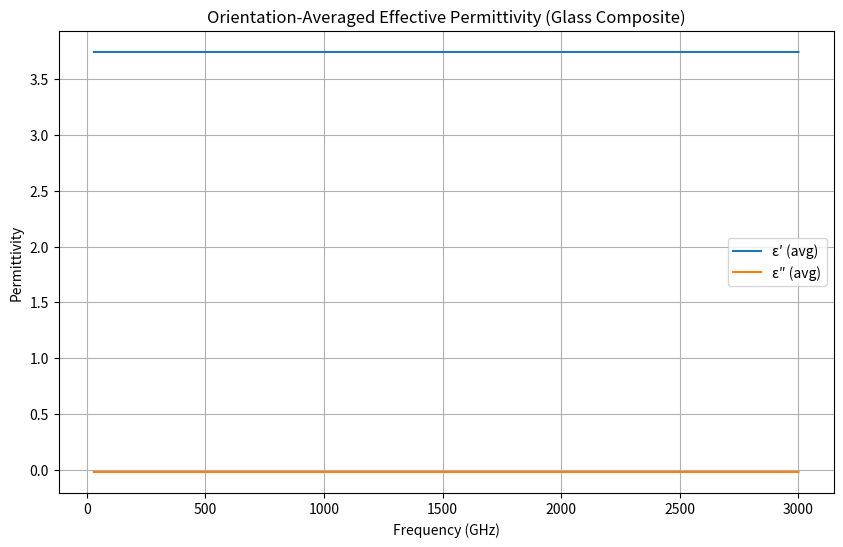
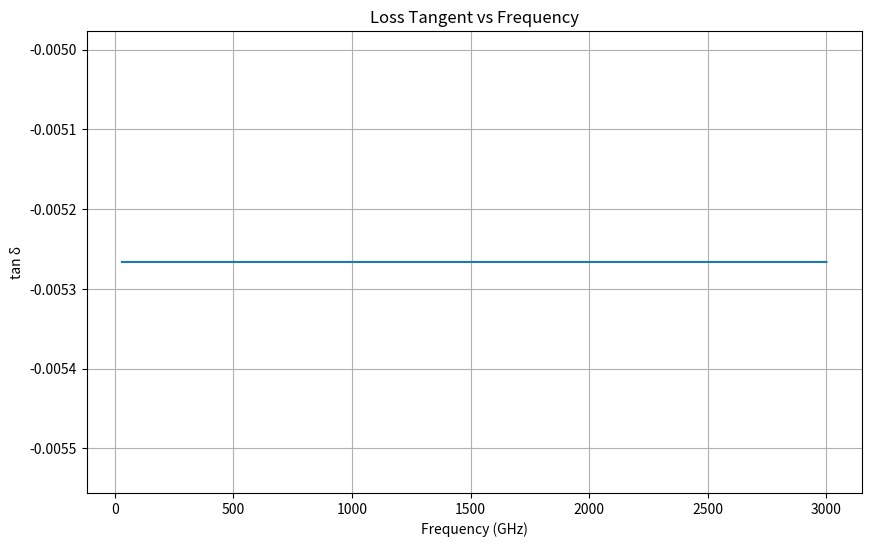
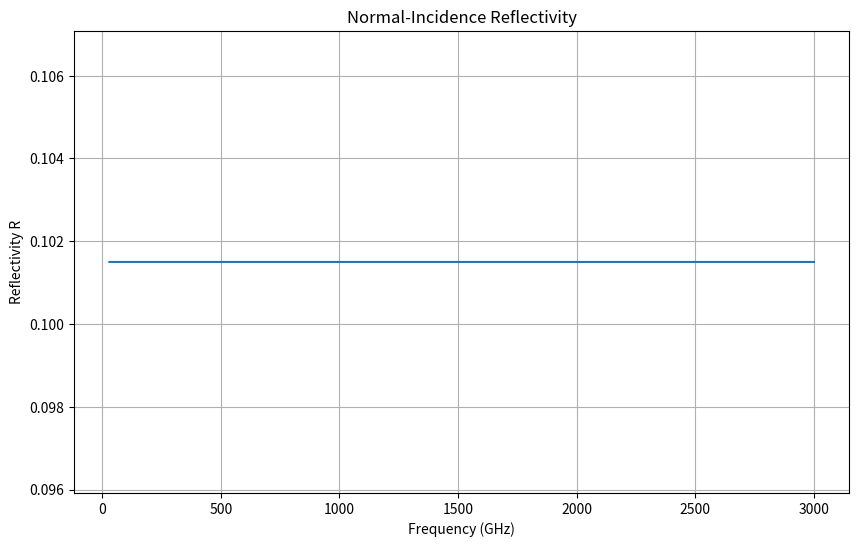

Recreate these plots in Python, in order.
import numpy as np
import matplotlib
matplotlib.use("Agg")  # Headless-safe (ensures plots work without a GUI)
import matplotlib.pyplot as plt
import os

# ============================================================
# MODELS
# ============================================================

def maxwell_garnett(eps_m, eps_f, Vf):
    """Maxwell-Garnett mixing model"""
    num = eps_f + 2 * eps_m + 2 * Vf * (eps_f - eps_m)
    den = eps_f + 2 * eps_m - Vf * (eps_f - eps_m)
    return eps_m * num / den

def eps_parallel(eps_m, eps_f, Vf):
    """Effective permittivity parallel to the fiber direction"""
    return Vf * eps_f + (1 - Vf) * eps_m

def eps_perpendicular(eps_m, eps_f, Vf):
    """Effective permittivity perpendicular to the fiber direction"""
    return eps_m * (eps_f + eps_m + Vf * (eps_f - eps_m)) / \
           (eps_f + eps_m - Vf * (eps_f - eps_m))

def orientation_average(eps_para, eps_perp):
    """Orientation-averaged permittivity"""
    return (1/3) * eps_para + (2/3) * eps_perp

def loss_tangent(eps):
    """Loss tangent (imaginary part / real part of permittivity)"""
    return np.imag(eps) / np.real(eps)

def reflectivity(eps):
    """Reflectivity based on permittivity"""
    n = np.sqrt(eps)
    return np.abs((n - 1) / (n + 1))**2

# ============================================================
# FREQUENCY AXIS
# ============================================================

f = np.linspace(30e9, 3e12, 2000)  # Frequency range from 30 GHz to 3 THz
f_GHz = f * 1e-9  # Frequency in GHz

# ============================================================
# MATERIAL PARAMETERS
# ============================================================

Vf = 0.30  # Fiber volume fraction (MG-valid)

# Epoxy matrix (array)
eps_m_scalar = 3.0 - 1j * 0.02  # Complex permittivity for matrix
eps_m = eps_m_scalar * np.ones_like(f)  # Replicating this value for all frequencies

# E-glass fiber (complex permittivity)
eps_f_real_0 = 6.0
eps_f_imag_0 = 0.015
eps_f = (eps_f_real_0 - 1j * eps_f_imag_0) * np.ones_like(f)

# ============================================================
# ORIENTATION-DEPENDENT PERMITTIVITY
# ============================================================

eps_para = eps_parallel(eps_m, eps_f, Vf)
eps_perp = eps_perpendicular(eps_m, eps_f, Vf)
eps_eff = orientation_average(eps_para, eps_perp)

# ============================================================
# LOSS TANGENT & REFLECTIVITY
# ============================================================

tan_delta = loss_tangent(eps_eff)
R = reflectivity(eps_eff)

# ============================================================
# CREATE PLOTS FOLDER
# ============================================================

# Ensure the "plots" directory exists
save_dir = os.path.join(os.getcwd(), "plots")
os.makedirs(save_dir, exist_ok=True)

# ============================================================
# PLOTTING
# ============================================================

# Dictionary to store plot file paths
plots = {}

# --- Real and Imaginary Permittivity ---
plt.figure(figsize=(10, 6))
plt.plot(f_GHz, np.real(eps_eff), label="ε′ (avg)")
plt.plot(f_GHz, np.imag(eps_eff), label="ε″ (avg)")
plt.xlabel("Frequency (GHz)")
plt.ylabel("Permittivity")
plt.legend()
plt.grid()
plt.title("Orientation-Averaged Effective Permittivity (Glass Composite)")
file_eps = os.path.join(save_dir, "eps_effective.png")
plt.savefig(file_eps)
plt.close()
plots['Permittivity'] = file_eps

# --- Loss Tangent ---
plt.figure(figsize=(10, 6))
plt.plot(f_GHz, tan_delta)
plt.xlabel("Frequency (GHz)")
plt.ylabel("tan δ")
plt.title("Loss Tangent vs Frequency")
plt.grid()
file_tand = os.path.join(save_dir, "loss_tangent.png")
plt.savefig(file_tand)
plt.close()
plots['Loss Tangent'] = file_tand

# --- Reflectivity ---
plt.figure(figsize=(10, 6))
plt.plot(f_GHz, R)
plt.xlabel("Frequency (GHz)")
plt.ylabel("Reflectivity R")
plt.title("Normal-Incidence Reflectivity")
plt.grid()
file_ref = os.path.join(save_dir, "reflectivity.png")
plt.savefig(file_ref)
plt.close()
plots['Reflectivity'] = file_ref

# ============================================================
# CONFIRMATION
# ============================================================

print("Plots saved successfully!")
for name, path in plots.items():
    print(f"{name} plot: {path}")
